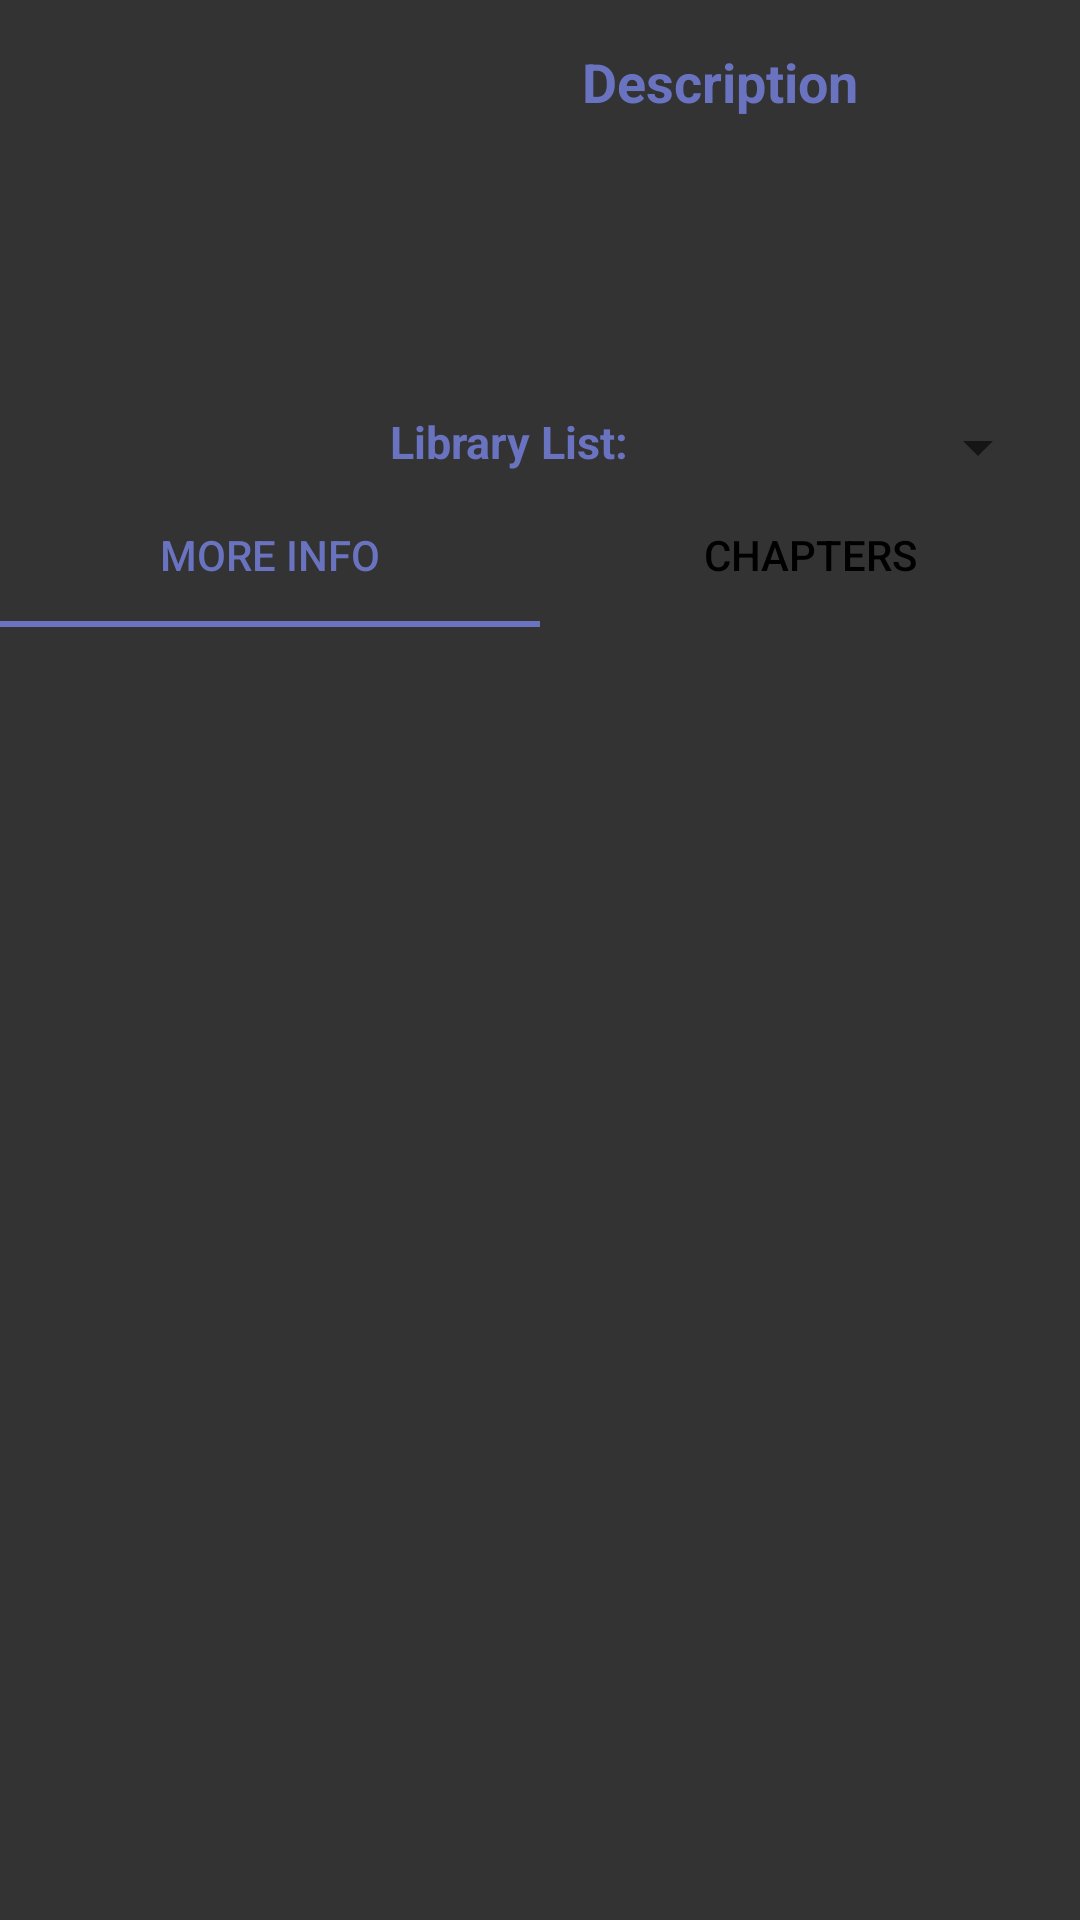

This screen was rendered from an Android layout file. Write that file and the resources it references.
<!-- AndroidManifest.xml: application theme AppTheme -->
<!-- res/layout/activity_manga.xml -->
<?xml version="1.0" encoding="utf-8"?>

<LinearLayout xmlns:android="http://schemas.android.com/apk/res/android"
    xmlns:app="http://schemas.android.com/apk/res-auto"
    xmlns:tools="http://schemas.android.com/tools"
    android:layout_width="match_parent"
    android:layout_height="match_parent"
    android:orientation="vertical"
    android:background="@color/colorGray"
    android:paddingTop="15dp"
    tools:context=".activitys.MangaActivity">

    <LinearLayout
        android:layout_width="match_parent"
        android:layout_height="wrap_content"
        android:paddingHorizontal="10dp"
        android:orientation="horizontal">

        <ImageView
            android:id="@+id/IVManga"
            android:layout_width="110dp"
            android:layout_height="146dp"
            app:srcCompat="@drawable/manga_alternative" />

        <LinearLayout
            android:layout_width="match_parent"
            android:layout_height="match_parent"
            android:layout_marginStart="10dp"
            android:orientation="vertical">

            <TextView
                android:id="@+id/DescriptionTop"
                android:layout_width="match_parent"
                android:layout_height="wrap_content"
                android:text="@string/description"
                android:textAlignment="center"
                android:textColor="@color/colorPurple"
                android:textSize="18sp"
                android:textStyle="bold" />

            <TextView
                android:id="@+id/TVDescriptionTop"
                android:layout_width="match_parent"
                android:layout_height="0dp"
                android:layout_weight="1"
                android:ellipsize="end"
                android:lines="5"
                android:textColor="@color/colorWhite" />

            <LinearLayout
                android:layout_width="match_parent"
                android:layout_height="wrap_content"
                android:orientation="horizontal">

                <TextView
                    android:id="@+id/Library"
                    android:layout_width="wrap_content"
                    android:layout_height="wrap_content"
                    android:text="@string/library_list"
                    android:textColor="@color/colorPurple"
                    android:textSize="15sp"
                    android:textStyle="bold" />

                <Spinner
                    android:id="@+id/SPLibrary"
                    android:layout_width="match_parent"
                    android:layout_height="wrap_content"
                    android:layout_marginStart="10dp" />
            </LinearLayout>
        </LinearLayout>

    </LinearLayout>

    <com.google.android.material.tabs.TabLayout
        android:id="@+id/TLBar"
        android:layout_width="match_parent"
        android:layout_height="wrap_content"
        app:tabIndicatorColor="@color/colorPurple"
        app:tabSelectedTextColor="@color/colorPurple"
        app:tabTextColor="@color/colorBlack">

        <com.google.android.material.tabs.TabItem
            android:id="@+id/TIInformation"
            android:layout_width="wrap_content"
            android:layout_height="wrap_content"
            android:text="@string/more_info"
            android:textStyle="bold" />

        <com.google.android.material.tabs.TabItem
            android:id="@+id/TIChapter"
            android:layout_width="wrap_content"
            android:layout_height="wrap_content"
            android:text="@string/chapters"
            android:textStyle="bold" />

    </com.google.android.material.tabs.TabLayout>

    <androidx.viewpager.widget.ViewPager
        android:id="@+id/VP"
        android:layout_width="match_parent"
        android:layout_height="match_parent" />

</LinearLayout>
<!-- resources referenced by this layout -->
<resources>
  <color name="colorBlack">#000000</color>
  <color name="colorGray">#333333</color>
  <color name="colorPurple">#6A73BF</color>
  <color name="colorWhite">#FFFFFF</color>
  <string name="chapters">Chapters</string>
  <string name="description">Description</string>
  <string name="library_list">Library List:</string>
  <string name="more_info">More Info</string>
  <style name="AppTheme" parent="Theme.AppCompat.Light.DarkActionBar">
          
          <item name="colorPrimary">@color/colorPrimary</item>
          <item name="colorPrimaryDark">@color/colorPrimaryDark</item>
          <item name="colorAccent">@color/colorAccent</item>
      </style>
  <color name="colorPrimary">#6A73BF</color>
  <color name="colorPrimaryDark">#4A61DF</color>
  <color name="colorAccent">#03DAC5</color>
</resources>
